Labelled photos from "data_map", an image-classification folder in AirOllie/OGMD. The possible labels are: abnormal, normal.

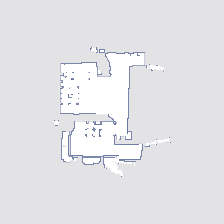
Label: abnormal

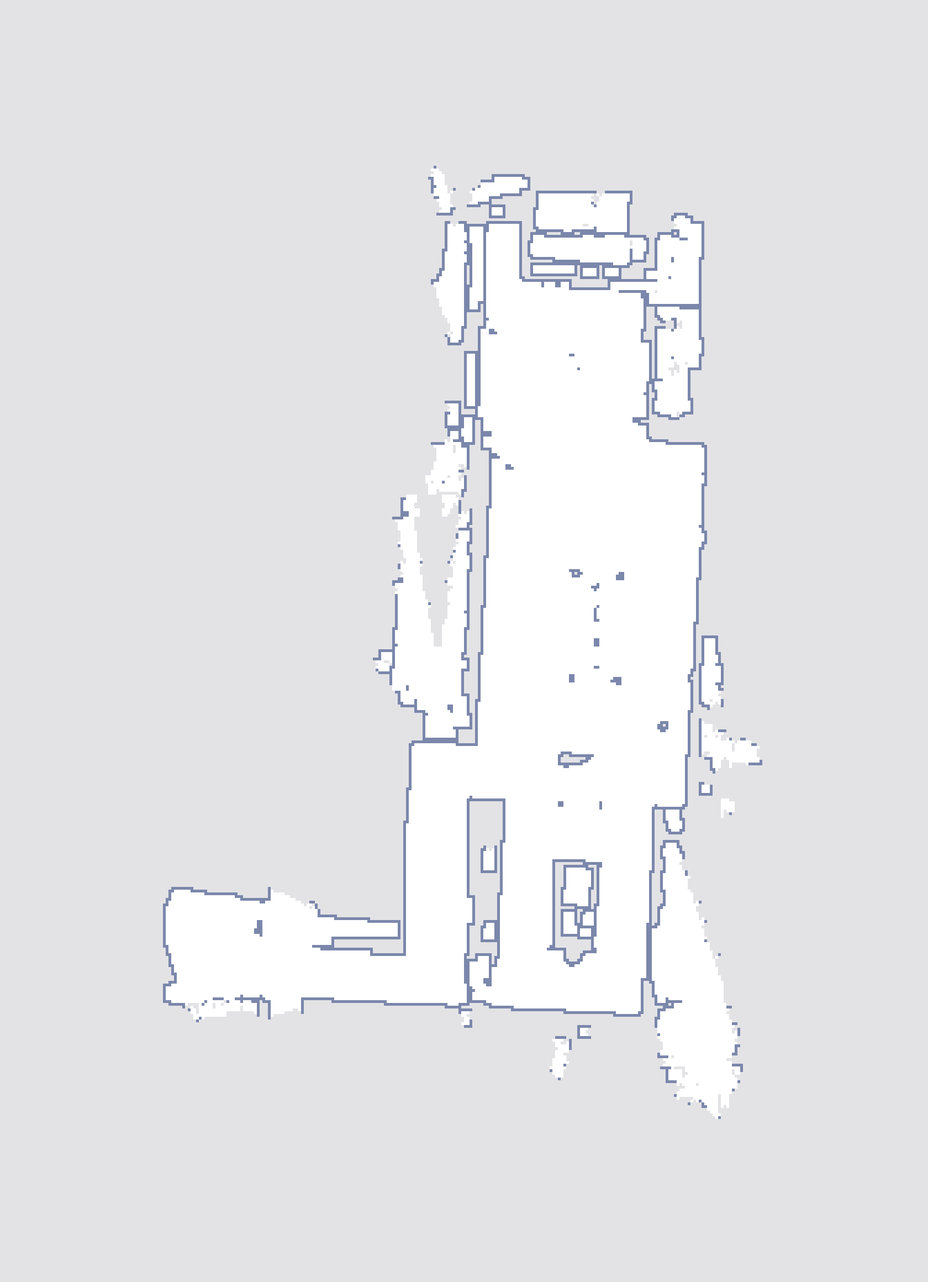
Label: abnormal

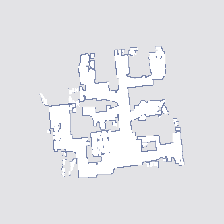
Label: normal

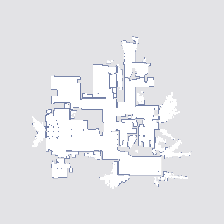
Label: normal

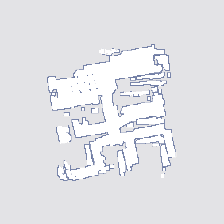
Label: abnormal

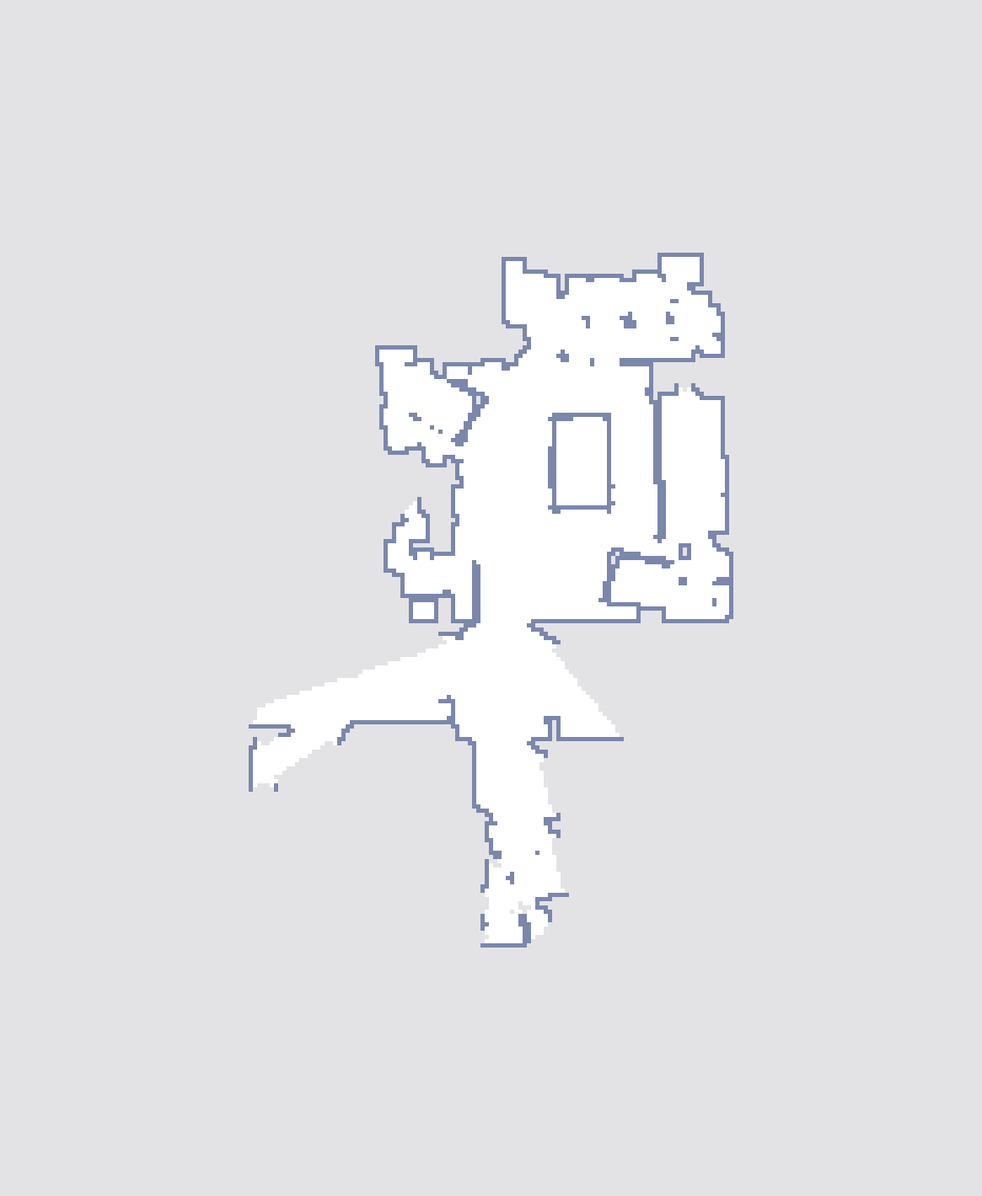
Label: normal
